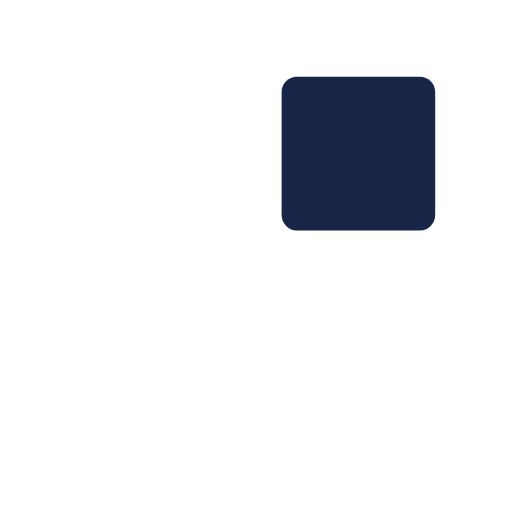
t = 0.00 s
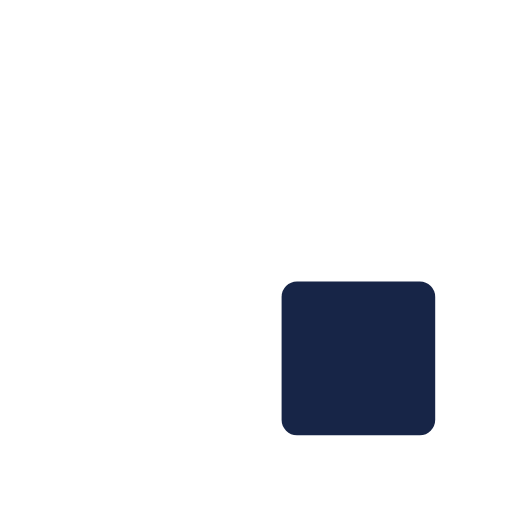
t = 0.33 s
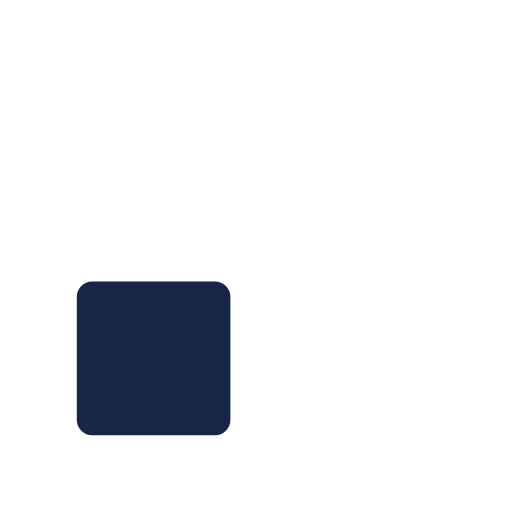
t = 0.67 s
t = 1.00 s: frame unchanged from t = 0.67 s, image omitted
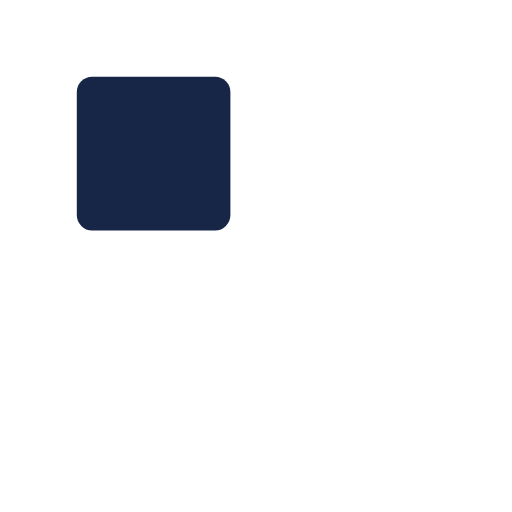
t = 1.33 s
t = 1.67 s: frame unchanged from t = 0.00 s, image omitted

The animated SVG that drew these frames (rendered in a browser with its animation timeline set to each time). Animation: 6 SMIL elements (animate=6); one cycle of 2.00 s, repeats indefinitely.

<?xml version="1.0" encoding="utf-8"?>
<svg xmlns="http://www.w3.org/2000/svg" xmlns:xlink="http://www.w3.org/1999/xlink" style="margin: auto; background: none; display: block; shape-rendering: auto;" width="88px" height="88px" viewBox="0 0 100 100" preserveAspectRatio="xMidYMid">
<rect fill="#ffffff" x="15" y="15" width="30" height="30" rx="3" ry="3">
<animate attributeName="x" dur="2s" repeatCount="indefinite" keyTimes="0;0.083;0.25;0.333;0.5;0.583;0.75;0.833;1" values="15;55;55;55;55;15;15;15;15" begin="-1.8333333333333333s"></animate>
<animate attributeName="y" dur="2s" repeatCount="indefinite" keyTimes="0;0.083;0.25;0.333;0.5;0.583;0.75;0.833;1" values="15;55;55;55;55;15;15;15;15" begin="-1.3333333333333333s"></animate>
</rect><rect fill="#ffffff" x="15" y="15" width="30" height="30" rx="3" ry="3">
<animate attributeName="x" dur="2s" repeatCount="indefinite" keyTimes="0;0.083;0.25;0.333;0.5;0.583;0.75;0.833;1" values="15;55;55;55;55;15;15;15;15" begin="-1.1666666666666667s"></animate>
<animate attributeName="y" dur="2s" repeatCount="indefinite" keyTimes="0;0.083;0.25;0.333;0.5;0.583;0.75;0.833;1" values="15;55;55;55;55;15;15;15;15" begin="-0.6666666666666666s"></animate>
</rect><rect fill="#172547" x="15" y="15" width="30" height="30" rx="3" ry="3">
<animate attributeName="x" dur="2s" repeatCount="indefinite" keyTimes="0;0.083;0.25;0.333;0.5;0.583;0.75;0.833;1" values="15;55;55;55;55;15;15;15;15" begin="-0.5s"></animate>
<animate attributeName="y" dur="2s" repeatCount="indefinite" keyTimes="0;0.083;0.25;0.333;0.5;0.583;0.75;0.833;1" values="15;55;55;55;55;15;15;15;15" begin="0s"></animate>
</rect>
<!-- [ldio] generated by https://loading.io/ --></svg>